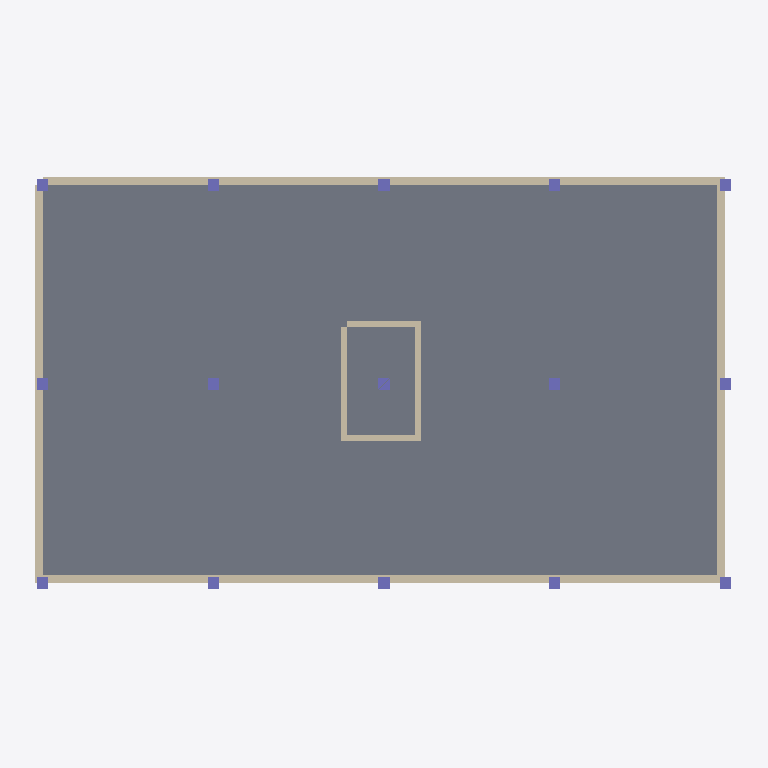
Plan cut of the same IFC building model at storey 'Floor 4' (level 15.60 m, cut at 17.00 m), seen from above with north up, elements coloured by IFC class: 15 columns (violet), 8 walls (beige), 1 slab (grey). Cut surfaces are drawn darker.
Extent 25.0 m × 15.0 m × 19.7 m (x, y, z). Storeys (5): Ground Floor at 2.00 m; Floor 1 at 6.00 m; Floor 2 at 9.20 m; Floor 3 at 12.40 m; Floor 4 at 15.60 m. Elements (126): 75 IfcColumn, 44 IfcWall, 7 IfcSlab.

HEADER;
FILE_DESCRIPTION(('ViewDefinition[DesignTransferView]'),'2;1');
FILE_NAME('null','2026-02-13T21:55:49-05:00',(''),(''),'IfcOpenShell 0.8.4.post1','IfcOpenShell 0.8.4.post1','');
FILE_SCHEMA(('IFC4'));
ENDSEC;
DATA;
#1=IFCPROJECT('1sHCTIXbH2OQNS9ZrXTrrJ',$,'Foundry — Dar es Salaam, Tanzania',$,$,$,$,(#10),#5);
#12=IFCSITE('3DvuI$XXzFjxgxGlBDH5aR',$,'Development Site',$,$,$,$,$,$,$,$,$,$,$);
#14=IFCBUILDING('0qc87agZ95NP9bG1FqZU8z',$,'Mixed Use Residential',$,$,$,$,$,$,$,$,$);
#16=IFCBUILDINGSTOREY('3nlGw7$bX58vJfi6vvMU99',$,'Ground Floor',$,$,$,$,$,$,2.0);
#17=IFCBUILDINGSTOREY('1NMFzvNUv8F8EUv6IzqZMD',$,'Floor 1',$,$,$,$,$,$,6.0);
#18=IFCBUILDINGSTOREY('2zuSsryzjCjet4zQclbqrT',$,'Floor 2',$,$,$,$,$,$,9.2);
#19=IFCBUILDINGSTOREY('1MJUt104j7GfAo6BYtZR2n',$,'Floor 3',$,$,$,$,$,$,12.4);
#20=IFCBUILDINGSTOREY('2OJoB7_5n6aui4kra7HDp9',$,'Floor 4',$,$,$,$,$,$,15.6);
#91=IFCSLAB('3qxaM0zTr7j81Cxe$IZE0N',$,'Slab — Floor 4',$,$,#104,#99,$,.FLOOR.);
#377=IFCWALL('0m$vIeBNLD9AI1rh8fpIgH',$,'South Wall — Floor 4',$,$,#393,#388,$,$);
#394=IFCWALL('2QKL1pPovDpR5Q5V8k3CJ8',$,'North Wall — Floor 4',$,$,#410,#405,$,$);
#428=IFCWALL('0wnl92YqzBtB7VAO9jvWZ2',$,'West Wall — Floor 4',$,$,#444,#439,$,$);
#411=IFCWALL('1Mv3p0Ppb3ohlUfPPkxEco',$,'East Wall — Floor 4',$,$,#427,#422,$,$);
#1978=IFCWALL('3GG5aRu$vAwORZm97iXOMq',$,'Stair-W — Floor 4',$,$,#1994,#1989,$,$);
#1961=IFCWALL('0KbzmSpaD3FOv9CdRIaLow',$,'Stair-E — Floor 4',$,$,#1977,#1972,$,$);
#1927=IFCWALL('2g$TKcMWf7rwKdIzdTj3FZ',$,'Stair-S — Floor 4',$,$,#1943,#1938,$,$);
#1944=IFCWALL('0PgZN8cGP6aR4lfEebNNxT',$,'Stair-N — Floor 4',$,$,#1960,#1955,$,$);
#1435=IFCCOLUMN('2Mmv$s6Iz4Hv6S$rr0HOtU',$,'Col-20 — Floor 4',$,$,#1449,#1444,$,$);
#1465=IFCCOLUMN('2JnzwgT4X8c9s5iOaZzJXg',$,'Col-22 — Floor 4',$,$,#1479,#1474,$,$);
#1345=IFCCOLUMN('17$rySiXP7gx0K86GGigMH',$,'Col-00 — Floor 4',$,$,#1359,#1354,$,$);
#1360=IFCCOLUMN('1VYcCWYgv7iehW7oX_iRXZ',$,'Col-01 — Floor 4',$,$,#1374,#1369,$,$);
#1375=IFCCOLUMN('17t3IFoIP7deVh1Qe5OljY',$,'Col-02 — Floor 4',$,$,#1389,#1384,$,$);
#1390=IFCCOLUMN('1EnJLxT2XAVxa5PvcqeOnu',$,'Col-10 — Floor 4',$,$,#1404,#1399,$,$);
#1405=IFCCOLUMN('3y4GMwHK5B3OzP_bCQfBvk',$,'Col-11 — Floor 4',$,$,#1419,#1414,$,$);
#1420=IFCCOLUMN('3GKqPcJPTB3w0dYwrUJFnm',$,'Col-12 — Floor 4',$,$,#1434,#1429,$,$);
#1450=IFCCOLUMN('3cBmSo_gX3n9H94Q5_FyWs',$,'Col-21 — Floor 4',$,$,#1464,#1459,$,$);
#1480=IFCCOLUMN('0rBiguPDvDoAXfeKMUL5PQ',$,'Col-30 — Floor 4',$,$,#1494,#1489,$,$);
#1495=IFCCOLUMN('0t$MuTdC1Dq9A8WJrxI$Wj',$,'Col-31 — Floor 4',$,$,#1509,#1504,$,$);
#1525=IFCCOLUMN('1kswGif9r1Kw2PDFLOuWaW',$,'Col-40 — Floor 4',$,$,#1539,#1534,$,$);
#1510=IFCCOLUMN('0DYvSlzUX1CfD9XeFQMdkZ',$,'Col-32 — Floor 4',$,$,#1524,#1519,$,$);
#1555=IFCCOLUMN('0KcNdthtzEIOxQCcVnHjHG',$,'Col-42 — Floor 4',$,$,#1569,#1564,$,$);
#1540=IFCCOLUMN('0Lv_tlLG99wewk1bgf_pmN',$,'Col-41 — Floor 4',$,$,#1554,#1549,$,$);
ENDSEC;